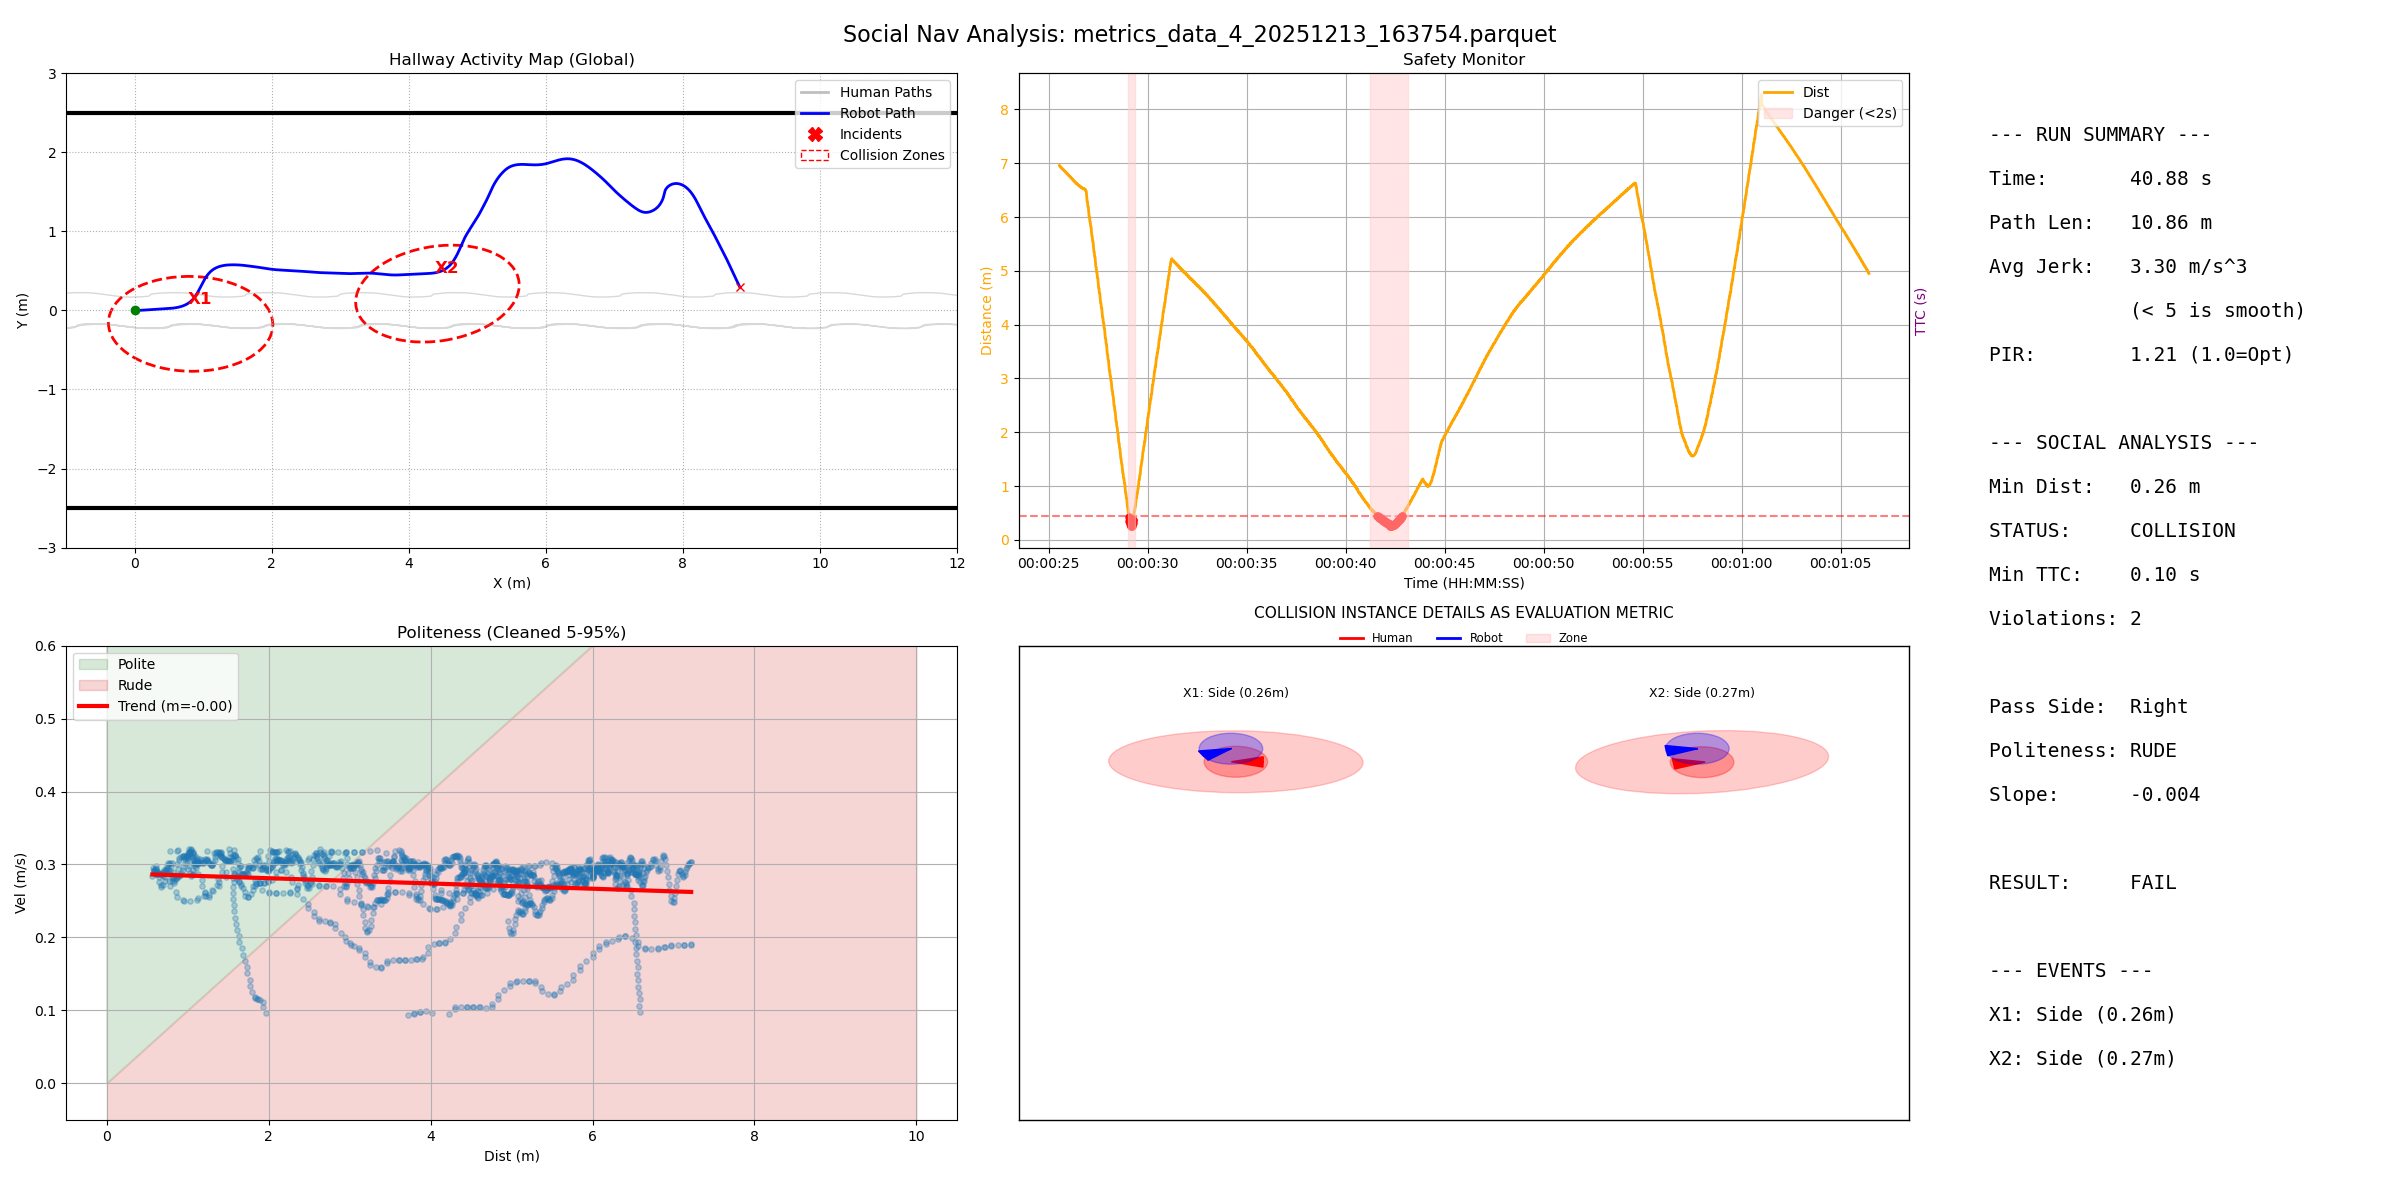

Values plotted in this chart, from the file beside it:
filename, duration, path_length, pir, avg_jerk, min_human_dist, safety_margin, min_ttc, intrusion_count, passing_preference, politeness_slope, politeness_status
metrics_data_4_20251213_163754.parquet, 40.88, 10.86, 1.207, 3.296, 0.2581, -0.3419, 0.1, 2, Right, -0.003606, RUDE
